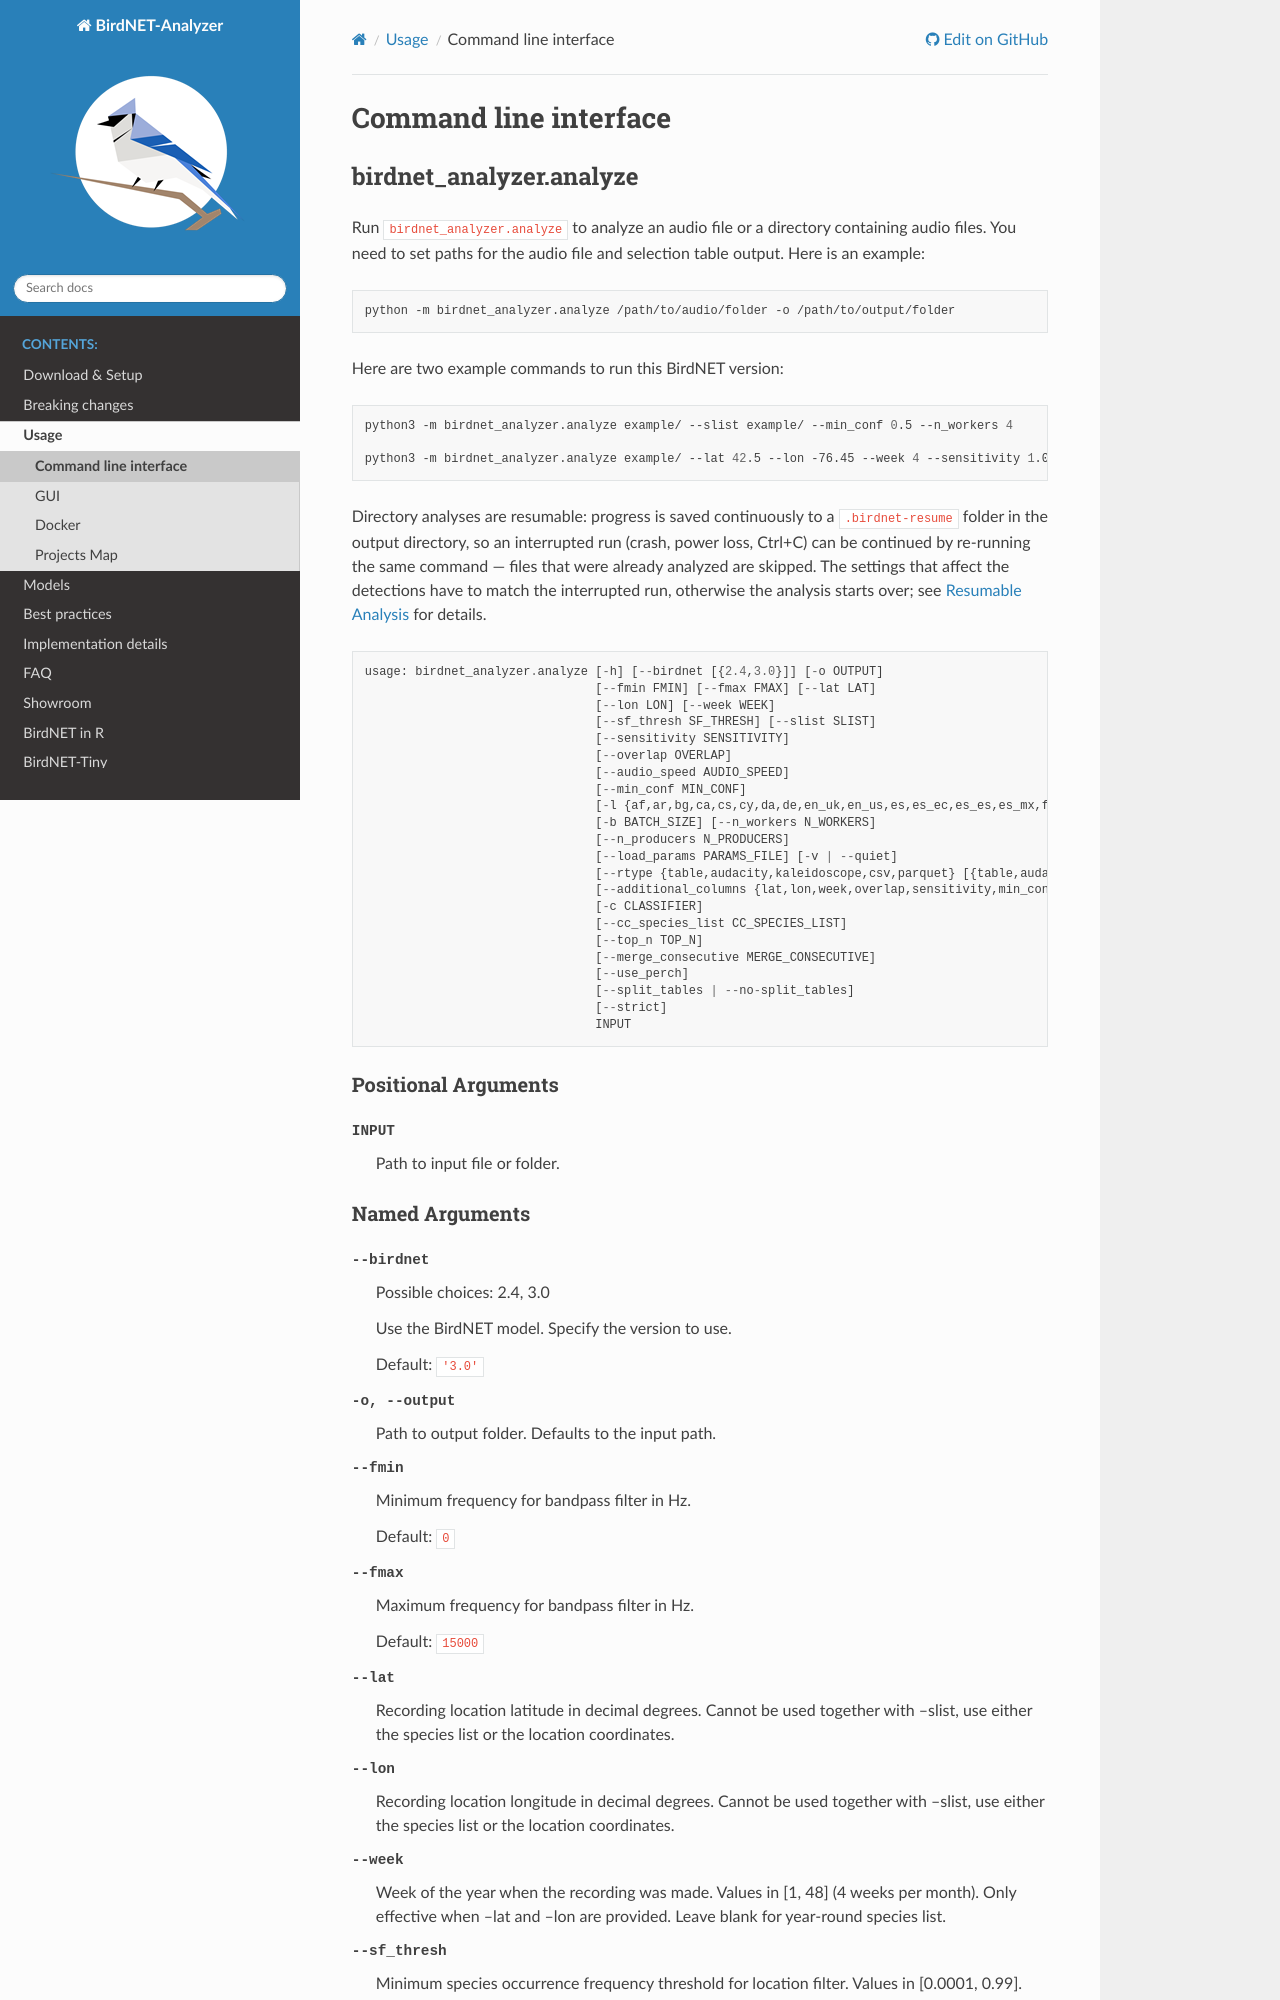

repository: wcornwell/BirdNET-Analyzer · page: dev/usage/cli.html · generator: sphinx

Command line interface
======================

.. _cli-docs:

birdnet_analyzer.analyze
------------------------

.. argparse::
   :ref: birdnet_analyzer.cli.analyzer_parser
   :prog: birdnet_analyzer.analyze

   Run ``birdnet_analyzer.analyze`` to analyze an audio file or a directory containing audio files.
   You need to set paths for the audio file and selection table output. Here is an example:

   .. code:: bash

      python -m birdnet_analyzer.analyze /path/to/audio/folder -o /path/to/output/folder

   Here are two example commands to run this BirdNET version:

   .. code:: bash

      python3 -m birdnet_analyzer.analyze example/ --slist example/ --min_conf 0.5 --n_workers 4

      python3 -m birdnet_analyzer.analyze example/ --lat 42.5 --lon -76.45 --week 4 --sensitivity 1.0
